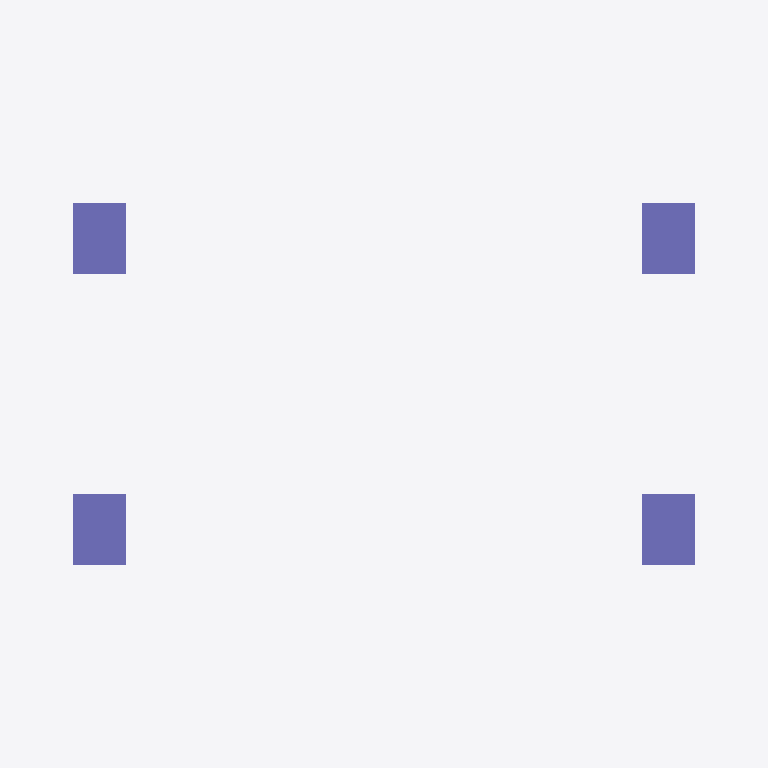
Plan cut of the same IFC building model at storey 'Level 1' (level 0.00 m, cut at 1.40 m), seen from above with north up, elements coloured by IFC class: 4 columns (violet). Cut surfaces are drawn darker.
Extent 6.1 m × 4.3 m × 6.6 m (x, y, z). Storeys (2): Level 1 at 0.00 m; Level 2 at 3.05 m. Elements (106): 93 IfcReinforcingBar, 4 IfcBeam, 4 IfcColumn, 4 IfcFooting, 1 IfcSlab.

HEADER;
FILE_DESCRIPTION(('ViewDefinition [CoordinationView_V2.0, QuantityTakeOffAddOnView]'),'2;1');
FILE_NAME('Project Number','2015-06-26T11:42:43',(''),(''),'The EXPRESS Data Manager Version 5.02.0100.07 : 28 Aug 2013','20140606_1530(x64) - Exporter 15.3.0.1 - Alternate UI 15.3.0.1','');
FILE_SCHEMA(('IFC2X3'));
ENDSEC;
DATA;
#93=IFCPROJECT('0_uRv84q9BH8BmbsCmODV7',#41,'Project Number',$,$,'Project Name','Project Status',(#82,#90),#77);
#9314=IFCSITE('0_uRv84q9BH8BmbsCmODV5',#41,'Default',$,'',#9313,$,$,.ELEMENT.,$,$,$,$,$);
#103=IFCBUILDING('0_uRv84q9BH8BmbsCmODV6',#41,'',$,$,#32,$,'',.ELEMENT.,$,$,$);
#112=IFCBUILDINGSTOREY('0_uRv84q9BH8BmbsFFdob_',#41,'Level 1',$,$,#110,$,'Level 1',.ELEMENT.,3.095210E-14);
#118=IFCBUILDINGSTOREY('0_uRv84q9BH8BmbsFFdrS0',#41,'Level 2',$,$,#117,$,'Level 2',.ELEMENT.,3.048);
#280=IFCCOLUMN('01h4Zn8Tr79QLhlf3oc5We',#41,'Concrete-Rectangular-Column:18 x 24:249801',$,'18 x 24',#278,#271,'249801');
#524=IFCCOLUMN('01h4Zn8Tr79QLhlf3oc4Vl',#41,'Concrete-Rectangular-Column:18 x 24:249870',$,'18 x 24',#523,#518,'249870');
#8201=IFCCOLUMN('2Ic8gLi$nEzvr8aWvWm4V5',#41,'Concrete-Rectangular-Column:18 x 24:256311',$,'18 x 24',#8200,#8195,'256311');
#8387=IFCCOLUMN('2Ic8gLi$nEzvr8aWvWm4Td',#41,'Concrete-Rectangular-Column:18 x 24:256405',$,'18 x 24',#8386,#8381,'256405');
ENDSEC;